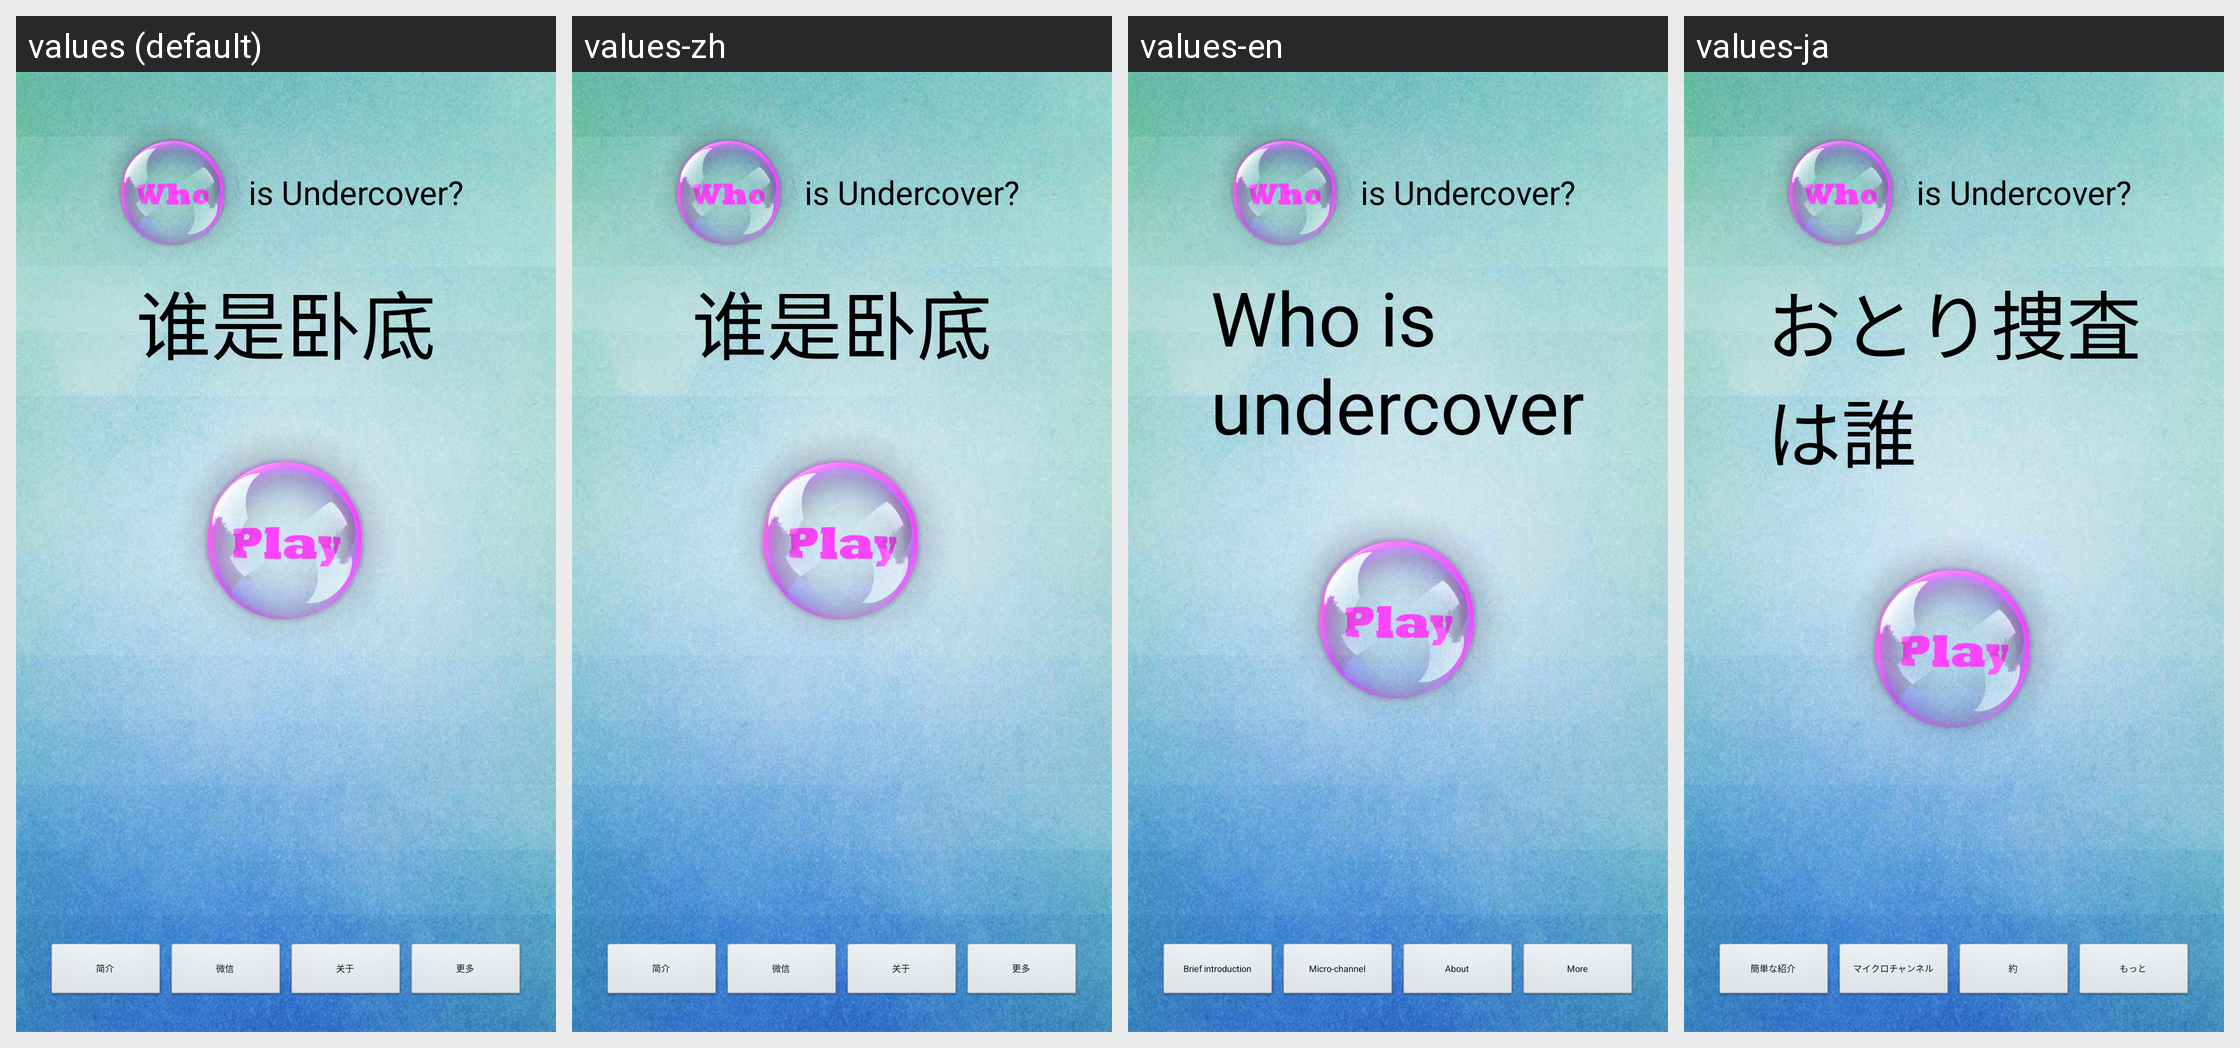

Locale-by-locale string values for the Android screen shown in this grid:
Android screen res/layout/activity_home.xml rendered under 4 locales, left to right: values (default), values-zh, values-en, values-ja. Device: Nexus 5 (rendered at 1080×1920; each locale shown at half size, 540×960, under a caption strip naming it); theme AppTheme.
Strings drawn on this screen, with the default value and each locale's value (text and hints the layout hard-codes, and strings that could not be matched under every locale, appear in the picture but are not listed):

strwhoisundercover
  values: 谁是卧底
  values-zh: 谁是卧底
  values-en: Who is undercover
  values-ja: おとり捜査は誰

strplayrule
  values: 简介
  values-zh: 简介
  values-en: Brief introduction
  values-ja: 簡単な紹介

strweixinhao
  values: 微信
  values-zh: 微信
  values-en: Micro-channel
  values-ja: マイクロチャンネル

strmake
  values: 关于
  values-zh: 关于
  values-en: About
  values-ja: 約

moregame
  values: 更多
  values-zh: 更多
  values-en: More
  values-ja: もっと
